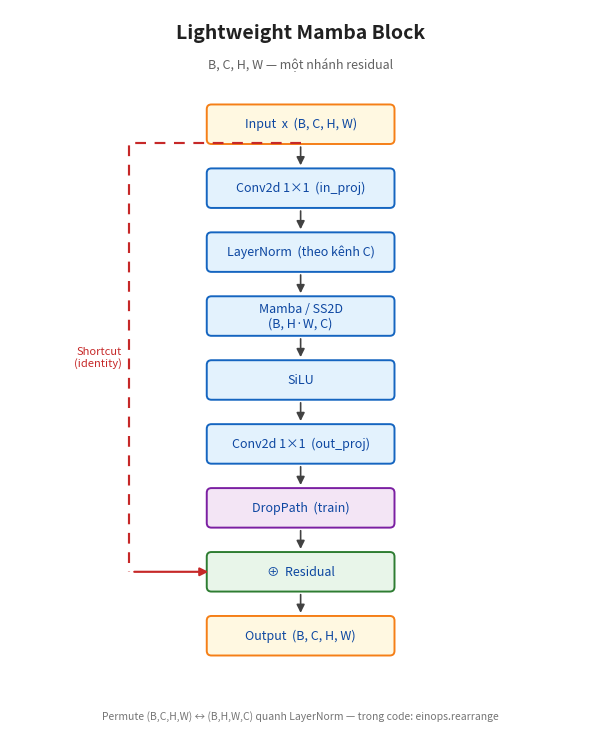

The matplotlib source for this figure:
"""
Vẽ sơ đồ Lightweight Mamba Block (Conv 1×1 → LN → Mamba → SiLU → Conv 1×1 + residual).

Chạy:
    python scripts/draw_lightweight_mamba_block.py
    python scripts/draw_lightweight_mamba_block.py -o figures/my_diagram.png

Cần: matplotlib
"""

from __future__ import annotations

import argparse
from pathlib import Path

import matplotlib.pyplot as plt
from matplotlib.patches import FancyArrowPatch, FancyBboxPatch


def _box(
    ax,
    x: float,
    y: float,
    w: float,
    h: float,
    text: str,
    fc: str = "#E3F2FD",
    ec: str = "#1565C0",
) -> tuple[float, float, float, float]:
    """Trả về (x, y, w, h) — góc dưới-trái."""
    patch = FancyBboxPatch(
        (x, y),
        w,
        h,
        boxstyle="round,pad=0.015,rounding_size=0.08",
        facecolor=fc,
        edgecolor=ec,
        linewidth=1.4,
    )
    ax.add_patch(patch)
    ax.text(
        x + w / 2,
        y + h / 2,
        text,
        ha="center",
        va="center",
        fontsize=9,
        color="#0D47A1",
        linespacing=1.15,
    )
    return (x, y, w, h)


def _arrow(ax, x1, y1, x2, y2, color="#424242", lw=1.2, z=2):
    arr = FancyArrowPatch(
        (x1, y1),
        (x2, y2),
        arrowstyle="-|>",
        mutation_scale=12,
        linewidth=lw,
        color=color,
        shrinkA=2,
        shrinkB=2,
        zorder=z,
    )
    ax.add_patch(arr)


def _dashed_polyline(ax, pts, color="#C62828", lw=1.5, z=1):
    xs = [p[0] for p in pts]
    ys = [p[1] for p in pts]
    ax.plot(xs, ys, color=color, linewidth=lw, linestyle=(0, (5, 4)), zorder=z, solid_capstyle="round")


def draw_diagram(
    out_path: Path,
    dpi: int = 200,
    figsize: tuple[float, float] = (7.5, 10.0),
) -> None:
    fig, ax = plt.subplots(1, 1, figsize=figsize, dpi=dpi)
    ax.set_xlim(0, 10)
    ax.set_ylim(0, 12.5)
    ax.set_aspect("equal")
    ax.axis("off")

    ax.text(
        5,
        12.1,
        "Lightweight Mamba Block",
        ha="center",
        va="center",
        fontsize=14,
        fontweight="bold",
        color="#212121",
    )
    ax.text(
        5,
        11.55,
        "B, C, H, W — một nhánh residual",
        ha="center",
        va="center",
        fontsize=9,
        color="#616161",
    )

    w, h = 3.2, 0.65
    xc = 5.0 - w / 2
    gap = 0.45

    # Cột chính (giữa)
    y = 10.2
    b_in = _box(ax, xc, y, w, h, "Input  x  (B, C, H, W)", fc="#FFF8E1", ec="#F57F17")
    y -= h + gap
    b_c1 = _box(ax, xc, y, w, h, "Conv2d 1×1  (in_proj)")
    y -= h + gap
    b_ln = _box(ax, xc, y, w, h, "LayerNorm  (theo kênh C)")
    y -= h + gap
    b_m = _box(ax, xc, y, w, h, "Mamba / SS2D\n(B, H·W, C)")
    y -= h + gap
    b_a = _box(ax, xc, y, w, h, "SiLU")
    y -= h + gap
    b_c2 = _box(ax, xc, y, w, h, "Conv2d 1×1  (out_proj)")
    y -= h + gap
    b_dp = _box(ax, xc, y, w, h, "DropPath  (train)", fc="#F3E5F5", ec="#7B1FA2")
    y -= h + gap
    b_add = _box(ax, xc, y, w, h, "⊕  Residual", fc="#E8F5E9", ec="#2E7D32")
    y -= h + gap
    b_out = _box(ax, xc, y, w, h, "Output  (B, C, H, W)", fc="#FFF8E1", ec="#F57F17")

    def bottom_center(b):
        x, y0, bw, bh = b
        return x + bw / 2, y0

    def top_center(b):
        x, y0, bw, bh = b
        return x + bw / 2, y0 + bh

    # Luồng chính: Input → … → DropPath → ⊕ → Output (nhánh tính toán)
    main_chain = [b_in, b_c1, b_ln, b_m, b_a, b_c2, b_dp, b_add, b_out]
    for i in range(len(main_chain) - 1):
        x1, y1 = bottom_center(main_chain[i])
        x2, y2 = top_center(main_chain[i + 1])
        _arrow(ax, x1, y1 - 0.02, x2, y2 + 0.02)

    # Shortcut (identity): tách tại **đáy Input** (cùng điểm với mũi tên xuống Conv1×1)
    x_main, y_fork = bottom_center(b_in)
    y_add_cy = b_add[1] + b_add[3] / 2
    x_left = max(0.85, xc - 1.35)

    _dashed_polyline(
        ax,
        [(x_main, y_fork), (x_left, y_fork), (x_left, y_add_cy)],
        color="#C62828",
        lw=1.55,
        z=1,
    )
    _arrow(
        ax,
        x_left + 0.04,
        y_add_cy,
        b_add[0] + 0.06,
        y_add_cy,
        color="#C62828",
        lw=1.55,
        z=3,
    )
    ax.text(
        x_left - 0.12,
        (y_fork + y_add_cy) / 2,
        "Shortcut\n(identity)",
        ha="right",
        va="center",
        fontsize=8,
        color="#C62828",
        fontweight="medium",
        zorder=4,
    )

    ax.text(
        5,
        0.35,
        "Permute (B,C,H,W) ↔ (B,H,W,C) quanh LayerNorm — trong code: einops.rearrange",
        ha="center",
        va="center",
        fontsize=7.5,
        color="#757575",
        style="italic",
    )

    out_path = Path(out_path)
    out_path.parent.mkdir(parents=True, exist_ok=True)
    fig.savefig(out_path, bbox_inches="tight", facecolor="white", edgecolor="none")
    plt.close(fig)
    print(f"Đã lưu: {out_path.resolve()}")


def main():
    p = argparse.ArgumentParser(description="Vẽ sơ đồ Lightweight Mamba Block")
    p.add_argument(
        "-o",
        "--output",
        type=Path,
        default=Path("figures") / "lightweight_mamba_block.png",
        help="Đường dẫn file ảnh (.png / .pdf)",
    )
    p.add_argument("--dpi", type=int, default=200)
    args = p.parse_args()
    draw_diagram(args.output, dpi=args.dpi)


if __name__ == "__main__":
    main()
